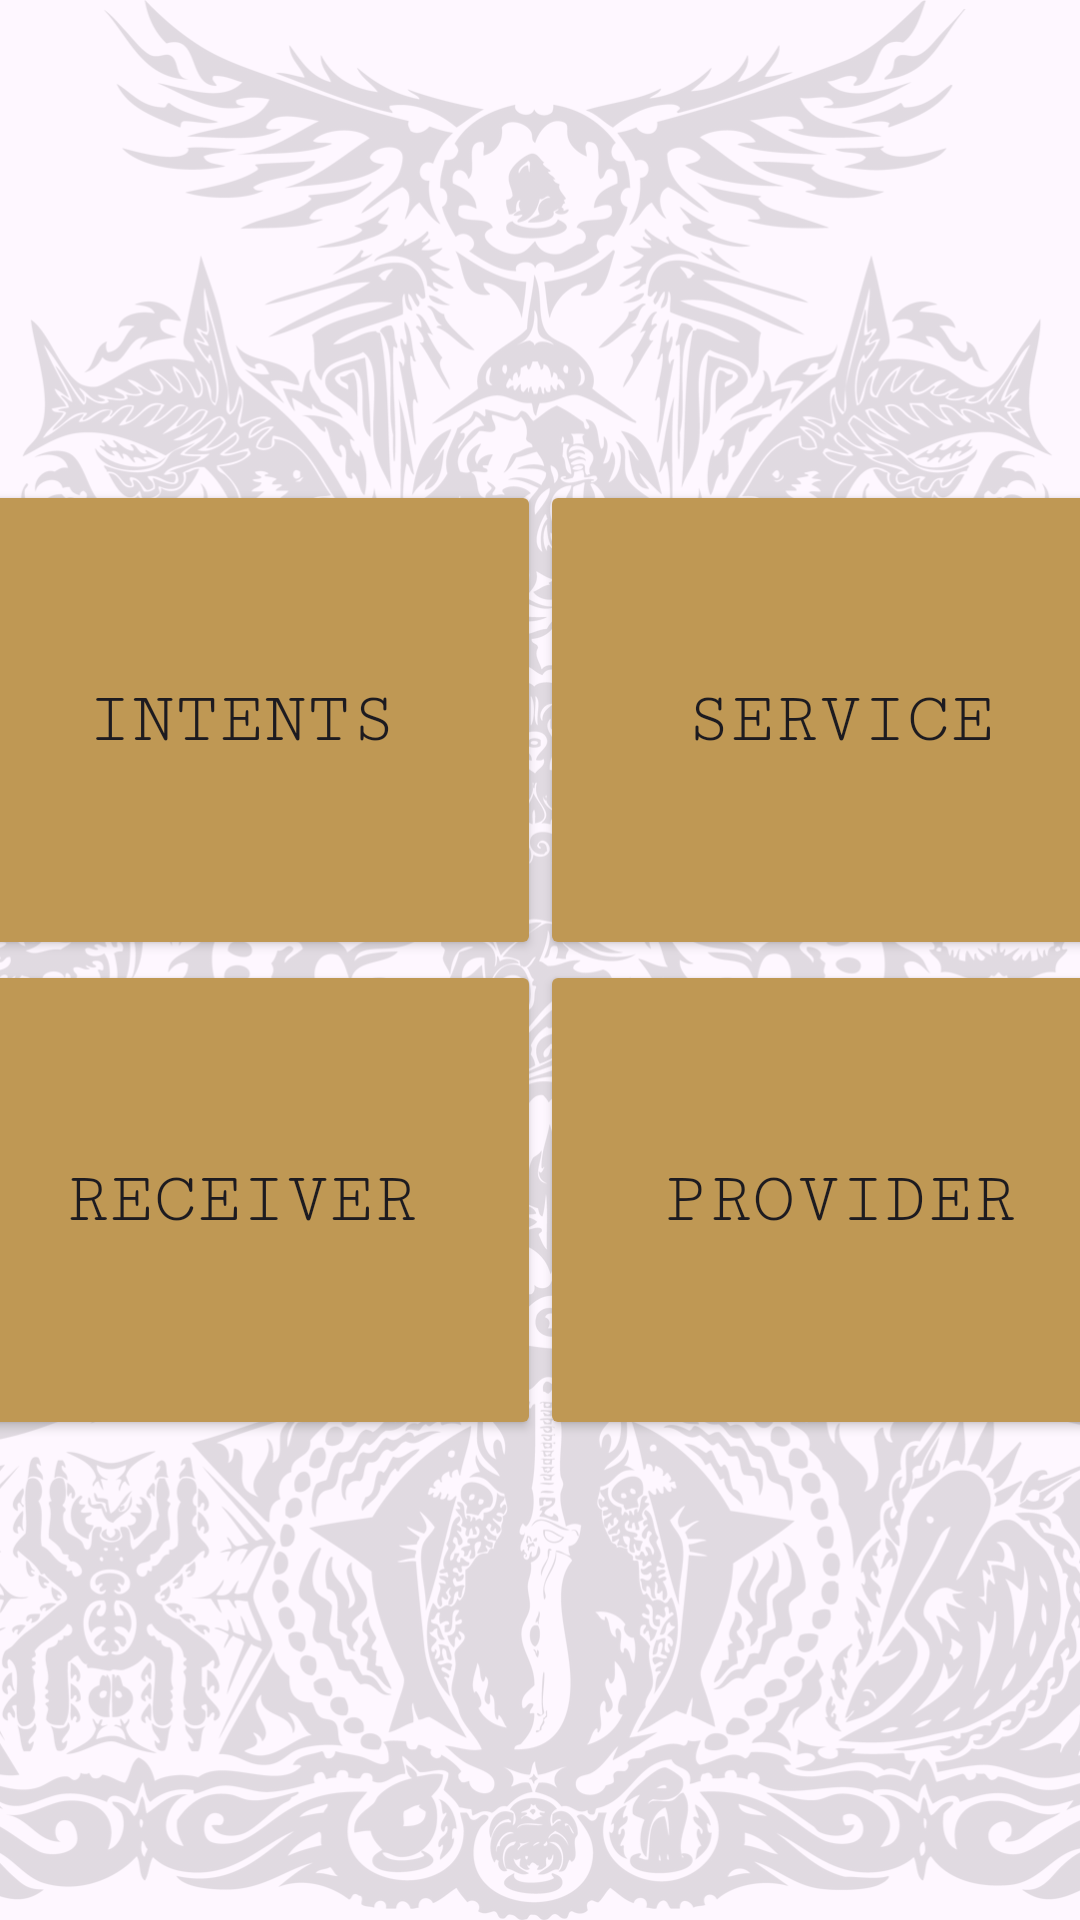

The Android layout XML behind this screen, and the referenced resources:
<!-- AndroidManifest.xml: application theme Theme.MultiPageApp -->
<!-- res/layout/fragment_main.xml -->
<?xml version="1.0" encoding="utf-8"?>
<androidx.constraintlayout.widget.ConstraintLayout xmlns:android="http://schemas.android.com/apk/res/android"
    xmlns:app="http://schemas.android.com/apk/res-auto"
    xmlns:tools="http://schemas.android.com/tools"
    android:id="@+id/constraintLayout"
    android:layout_width="match_parent"
    android:layout_height="match_parent"
    tools:context=".ui.MainFragment">

    <Button
        android:id="@+id/btnIntents"
        android:layout_width="200dp"
        android:layout_height="160dp"
        android:layout_marginBottom="160dp"
        android:backgroundTint="#BF9854"
        android:fontFamily="serif-monospace"
        android:text="Intents"
        android:textColorLink="#923232"
        android:textSize="24sp"
        app:cornerRadius="36dp"
        app:layout_constraintBottom_toBottomOf="parent"
        app:layout_constraintEnd_toStartOf="@+id/btnProvider"
        app:layout_constraintStart_toStartOf="parent"
        app:layout_constraintTop_toTopOf="parent" />

    <Button
        android:id="@+id/btnService"
        android:layout_width="200dp"
        android:layout_height="160dp"
        android:layout_marginBottom="160dp"
        android:backgroundTint="#BF9854"
        android:fontFamily="serif-monospace"
        android:text="Service"
        android:textSize="24sp"
        app:cornerRadius="36dp"
        app:layout_constraintBottom_toBottomOf="parent"
        app:layout_constraintEnd_toEndOf="parent"
        app:layout_constraintStart_toEndOf="@+id/btnReceiver"
        app:layout_constraintTop_toTopOf="parent" />

    <Button
        android:id="@+id/btnReceiver"
        android:layout_width="200dp"
        android:layout_height="160dp"
        android:layout_marginTop="160dp"
        android:backgroundTint="#BF9854"
        android:fontFamily="serif-monospace"
        android:text="Receiver"
        android:textSize="24sp"
        app:cornerRadius="36dp"
        app:layout_constraintBottom_toBottomOf="parent"
        app:layout_constraintEnd_toStartOf="@+id/btnService"
        app:layout_constraintStart_toStartOf="parent"
        app:layout_constraintTop_toTopOf="parent" />

    <Button
        android:id="@+id/btnProvider"
        android:layout_width="200dp"
        android:layout_height="160dp"
        android:layout_marginTop="160dp"
        android:backgroundTint="#BF9854"
        android:fontFamily="serif-monospace"
        android:text="Provider"
        android:textSize="24sp"
        app:cornerRadius="36dp"
        app:layout_constraintBottom_toBottomOf="parent"
        app:layout_constraintEnd_toEndOf="parent"
        app:layout_constraintStart_toEndOf="@+id/btnIntents"
        app:layout_constraintTop_toTopOf="parent" />

    <ImageView
        android:id="@+id/imageView"
        android:layout_width="match_parent"
        android:layout_height="match_parent"
        android:alpha="0.12"
        android:elevation="-1dp"
        android:scaleType="centerCrop"
        android:src="@drawable/tattoo"
        app:layout_constraintBottom_toBottomOf="parent"
        app:layout_constraintEnd_toEndOf="parent"
        app:layout_constraintStart_toStartOf="parent"
        app:layout_constraintTop_toTopOf="parent" />

</androidx.constraintlayout.widget.ConstraintLayout>
<!-- resources referenced by this layout -->
<resources>
  <!-- drawable tattoo: png bitmap (drawable, 961888 bytes) -->
  <style name="Theme.MultiPageApp" parent="Base.Theme.MultiPageApp" />
  <style name="Base.Theme.MultiPageApp" parent="Theme.Material3.DayNight.NoActionBar">
          
          <item name="colorPrimary">#EFE0C1</item>
      </style>
</resources>
